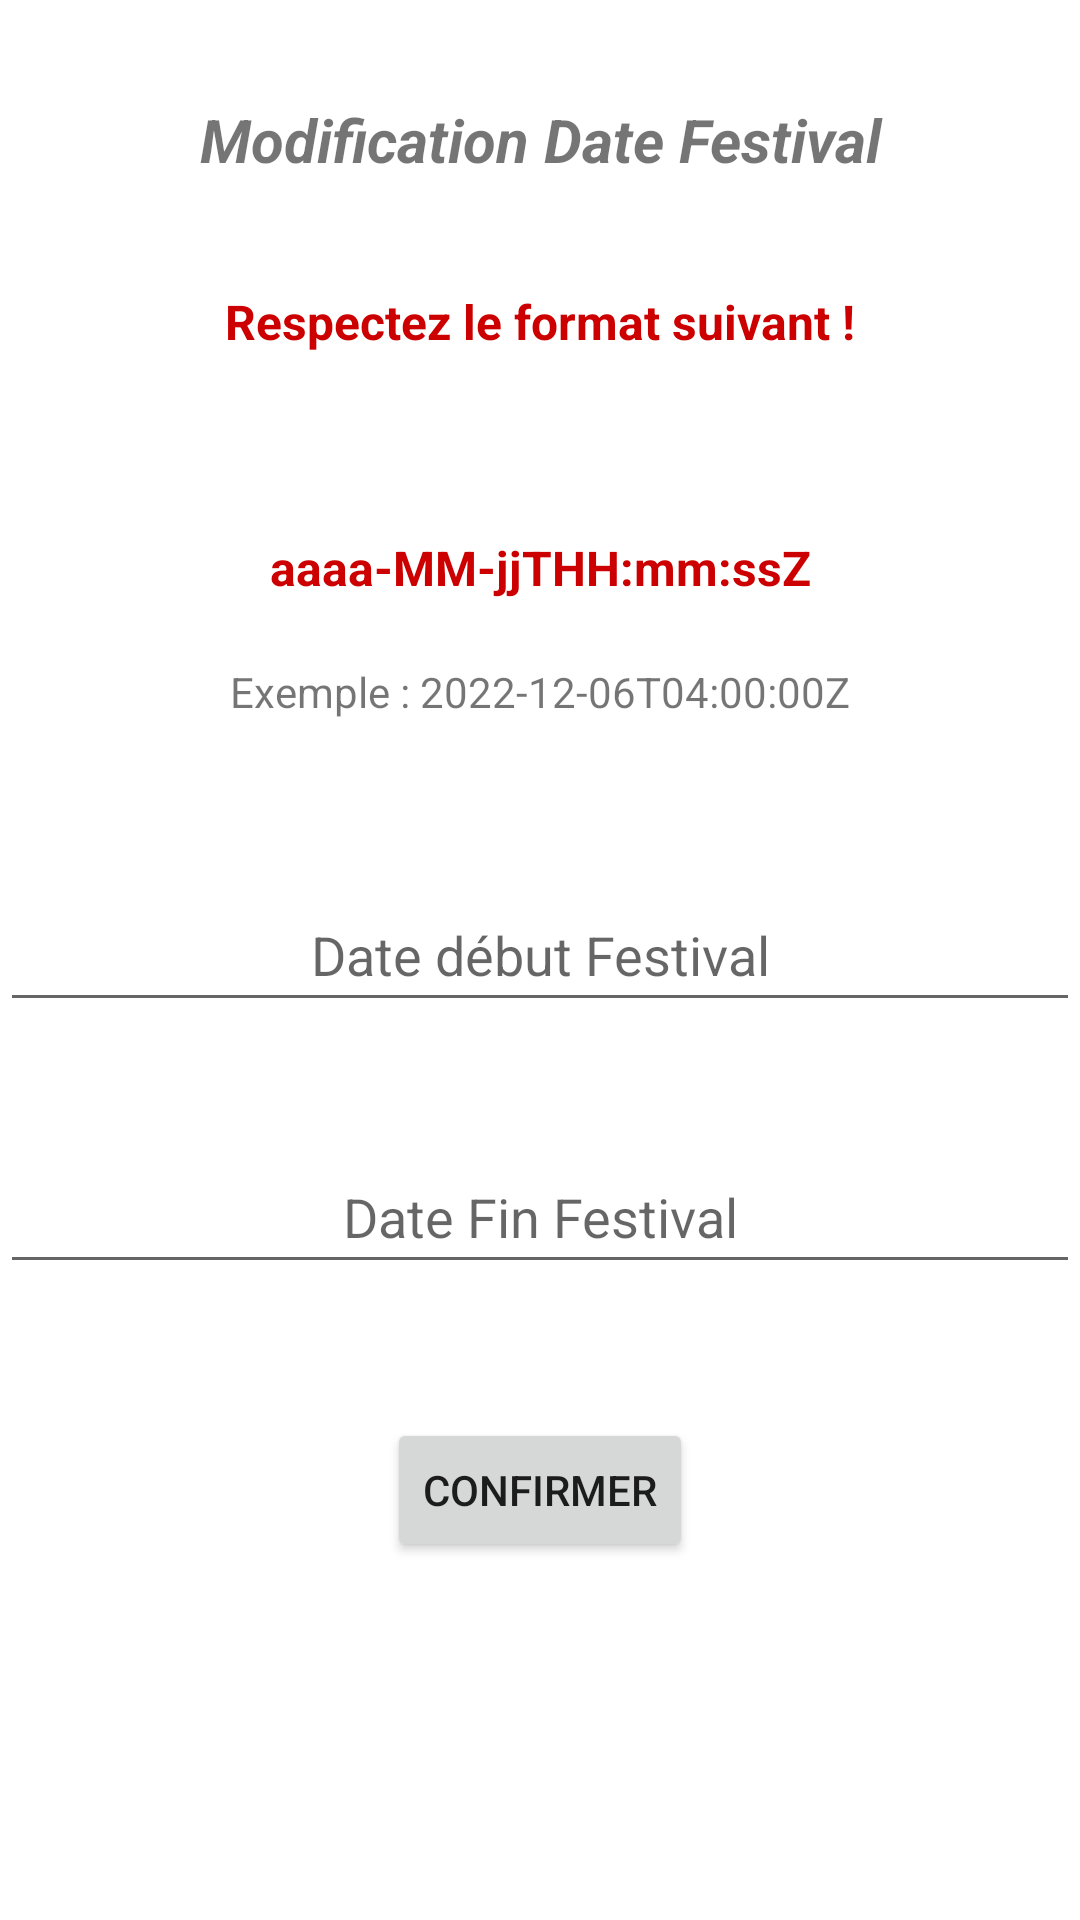

Reconstruct the res/layout file that produces this screen, plus the resources it refers to.
<!-- AndroidManifest.xml: application theme Theme.ProjetFestivalv2 -->
<!-- res/layout/activity_modif_fest.xml -->
<?xml version="1.0" encoding="utf-8"?>
<androidx.constraintlayout.widget.ConstraintLayout xmlns:android="http://schemas.android.com/apk/res/android"
    xmlns:app="http://schemas.android.com/apk/res-auto"
    xmlns:tools="http://schemas.android.com/tools"
    android:layout_width="match_parent"
    android:layout_height="match_parent"
    tools:context=".ModifFestActivity"
    >

    <EditText
        android:id="@+id/editDateDeb"
        android:layout_width="0dp"
        android:layout_height="wrap_content"
        android:ems="10"
        android:hint="Date début Festival"
        android:inputType="textPersonName"
        android:minHeight="48dp"
        android:textAlignment="center"
        app:layout_constraintBottom_toBottomOf="parent"
        app:layout_constraintEnd_toEndOf="parent"
        app:layout_constraintHorizontal_bias="0.497"
        app:layout_constraintStart_toStartOf="parent"
        app:layout_constraintTop_toBottomOf="@+id/textView11"
        app:layout_constraintVertical_bias="0.15" />

    <EditText
        android:id="@+id/editDateFin"
        android:layout_width="0dp"
        android:layout_height="wrap_content"
        android:ems="10"
        android:hint="Date Fin Festival"
        android:inputType="textPersonName"
        android:minHeight="48dp"
        android:textAlignment="center"
        app:layout_constraintBottom_toBottomOf="parent"
        app:layout_constraintEnd_toEndOf="parent"
        app:layout_constraintStart_toStartOf="parent"
        app:layout_constraintTop_toBottomOf="@+id/editDateDeb"
        app:layout_constraintVertical_bias="0.156" />

    <Button
        android:id="@+id/button2"
        android:layout_width="wrap_content"
        android:layout_height="wrap_content"
        android:text="Confirmer"
        app:layout_constraintBottom_toBottomOf="parent"
        app:layout_constraintEnd_toEndOf="parent"
        app:layout_constraintStart_toStartOf="parent"
        app:layout_constraintTop_toBottomOf="@+id/editDateFin"
        app:layout_constraintVertical_bias="0.272" />

    <TextView
        android:id="@+id/textView7"
        android:layout_width="0dp"
        android:layout_height="wrap_content"
        android:text="Modification Date Festival"
        android:textAlignment="center"
        android:textSize="20sp"
        android:textStyle="bold|italic"
        app:layout_constraintBottom_toBottomOf="parent"
        app:layout_constraintEnd_toEndOf="parent"
        app:layout_constraintHorizontal_bias="0.524"
        app:layout_constraintStart_toStartOf="parent"
        app:layout_constraintTop_toTopOf="parent"
        app:layout_constraintVertical_bias="0.054" />

    <TextView
        android:id="@+id/textView2"
        android:layout_width="wrap_content"
        android:layout_height="wrap_content"
        android:capitalize="none"
        android:minHeight="48dp"
        android:text="Respectez le format suivant !"
        android:textColor="@android:color/holo_red_dark"
        android:textSize="16sp"
        android:textStyle="bold"
        app:layout_constraintBottom_toBottomOf="parent"
        app:layout_constraintEnd_toEndOf="parent"
        app:layout_constraintStart_toStartOf="parent"
        app:layout_constraintTop_toBottomOf="@+id/textView7"
        app:layout_constraintVertical_bias="0.068" />

    <TextView
        android:id="@+id/textView9"
        android:layout_width="wrap_content"
        android:layout_height="wrap_content"
        android:text="aaaa-MM-jjTHH:mm:ssZ"
        android:textColor="@android:color/holo_red_dark"
        android:textSize="16sp"
        android:textStyle="bold"
        app:layout_constraintBottom_toBottomOf="parent"
        app:layout_constraintEnd_toEndOf="parent"
        app:layout_constraintStart_toStartOf="parent"
        app:layout_constraintTop_toBottomOf="@+id/textView2"
        app:layout_constraintVertical_bias="0.072" />

    <TextView
        android:id="@+id/textView11"
        android:layout_width="wrap_content"
        android:layout_height="wrap_content"
        android:text="Exemple : 2022-12-06T04:00:00Z"
        app:layout_constraintBottom_toBottomOf="parent"
        app:layout_constraintEnd_toEndOf="parent"
        app:layout_constraintStart_toStartOf="parent"
        app:layout_constraintTop_toBottomOf="@+id/textView9"
        app:layout_constraintVertical_bias="0.05" />
</androidx.constraintlayout.widget.ConstraintLayout>
<!-- resources referenced by this layout -->
<resources>
  <style name="Theme.ProjetFestivalv2" parent="Theme.MaterialComponents.DayNight.DarkActionBar">
          
          <item name="colorPrimary">@color/purple_500</item>
          <item name="colorPrimaryVariant">@color/purple_700</item>
          <item name="colorOnPrimary">@color/white</item>
          
          <item name="colorSecondary">@color/teal_200</item>
          <item name="colorSecondaryVariant">@color/teal_700</item>
          <item name="colorOnSecondary">@color/black</item>
          
          <item name="android:statusBarColor" tools:targetApi="l">?attr/colorPrimaryVariant</item>
          
      </style>
  <!-- not gathered from this repository: default colours our renderer supplied (Android Studio template values) -->
  <color name="purple_500">#FF6200EE</color>
  <color name="purple_700">#FF3700B3</color>
  <color name="teal_200">#FF03DAC5</color>
  <color name="teal_700">#FF018786</color>
  <color name="black">#FF000000</color>
  <color name="white">#FFFFFFFF</color>
</resources>
